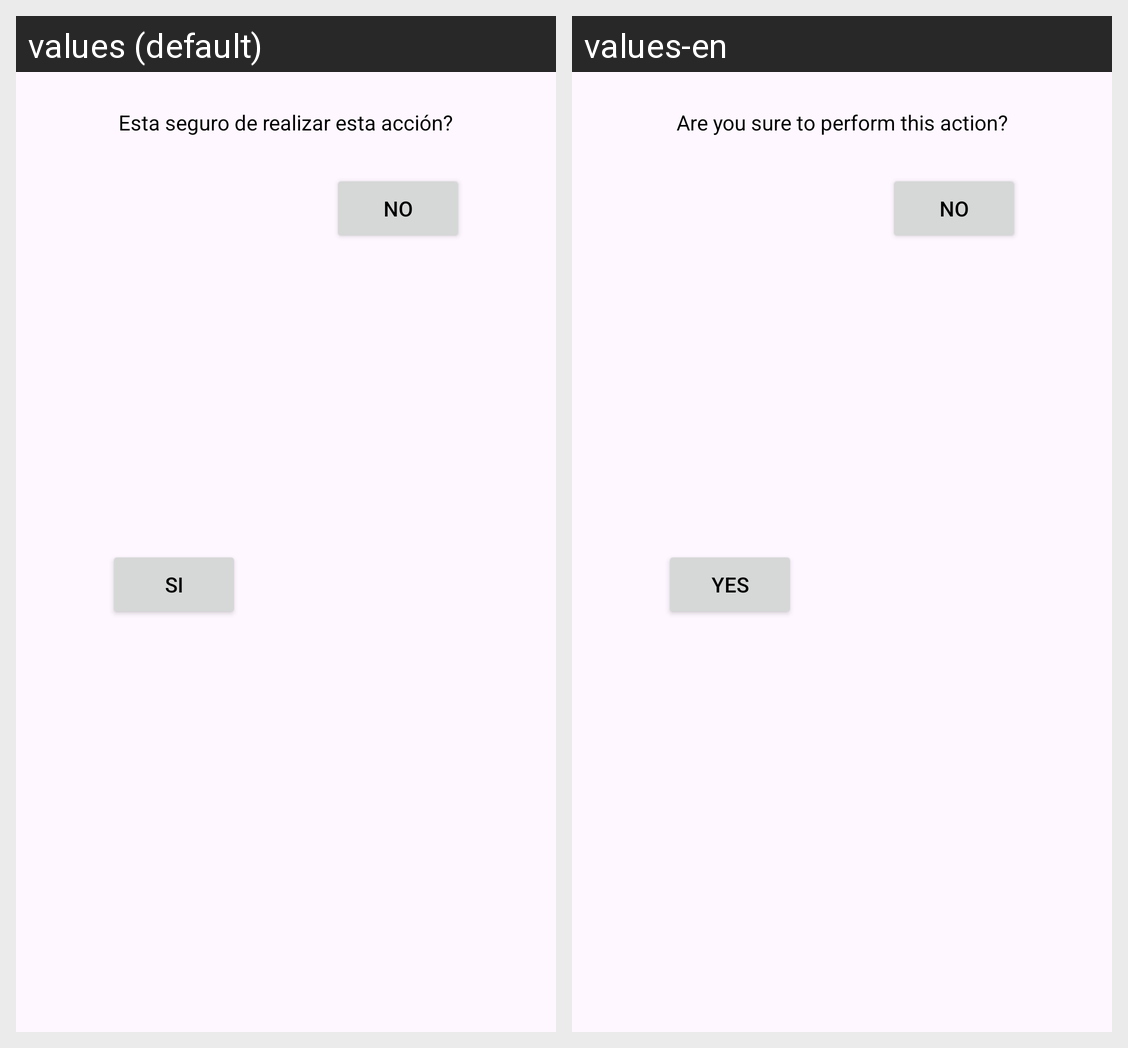

This grid shows one Android layout under two languages. Give, for every string resource on the screen, its name, the default text and each shown locale's text.
Android screen res/layout/dialog_alert.xml rendered under 2 locales, left to right: values (default), values-en. Device: Nexus 5 (rendered at 1080×1920; each locale shown at half size, 540×960, under a caption strip naming it); theme Theme.GymPlanner.
Strings drawn on this screen, with the default value and each locale's value (text and hints the layout hard-codes, and strings that could not be matched under every locale, appear in the picture but are not listed):

alert
  values: Esta seguro de realizar esta acción?
  values-en: Are you sure to perform this action?

yes
  values: Si
  values-en: Yes

no
  values: No
  values-en: No
